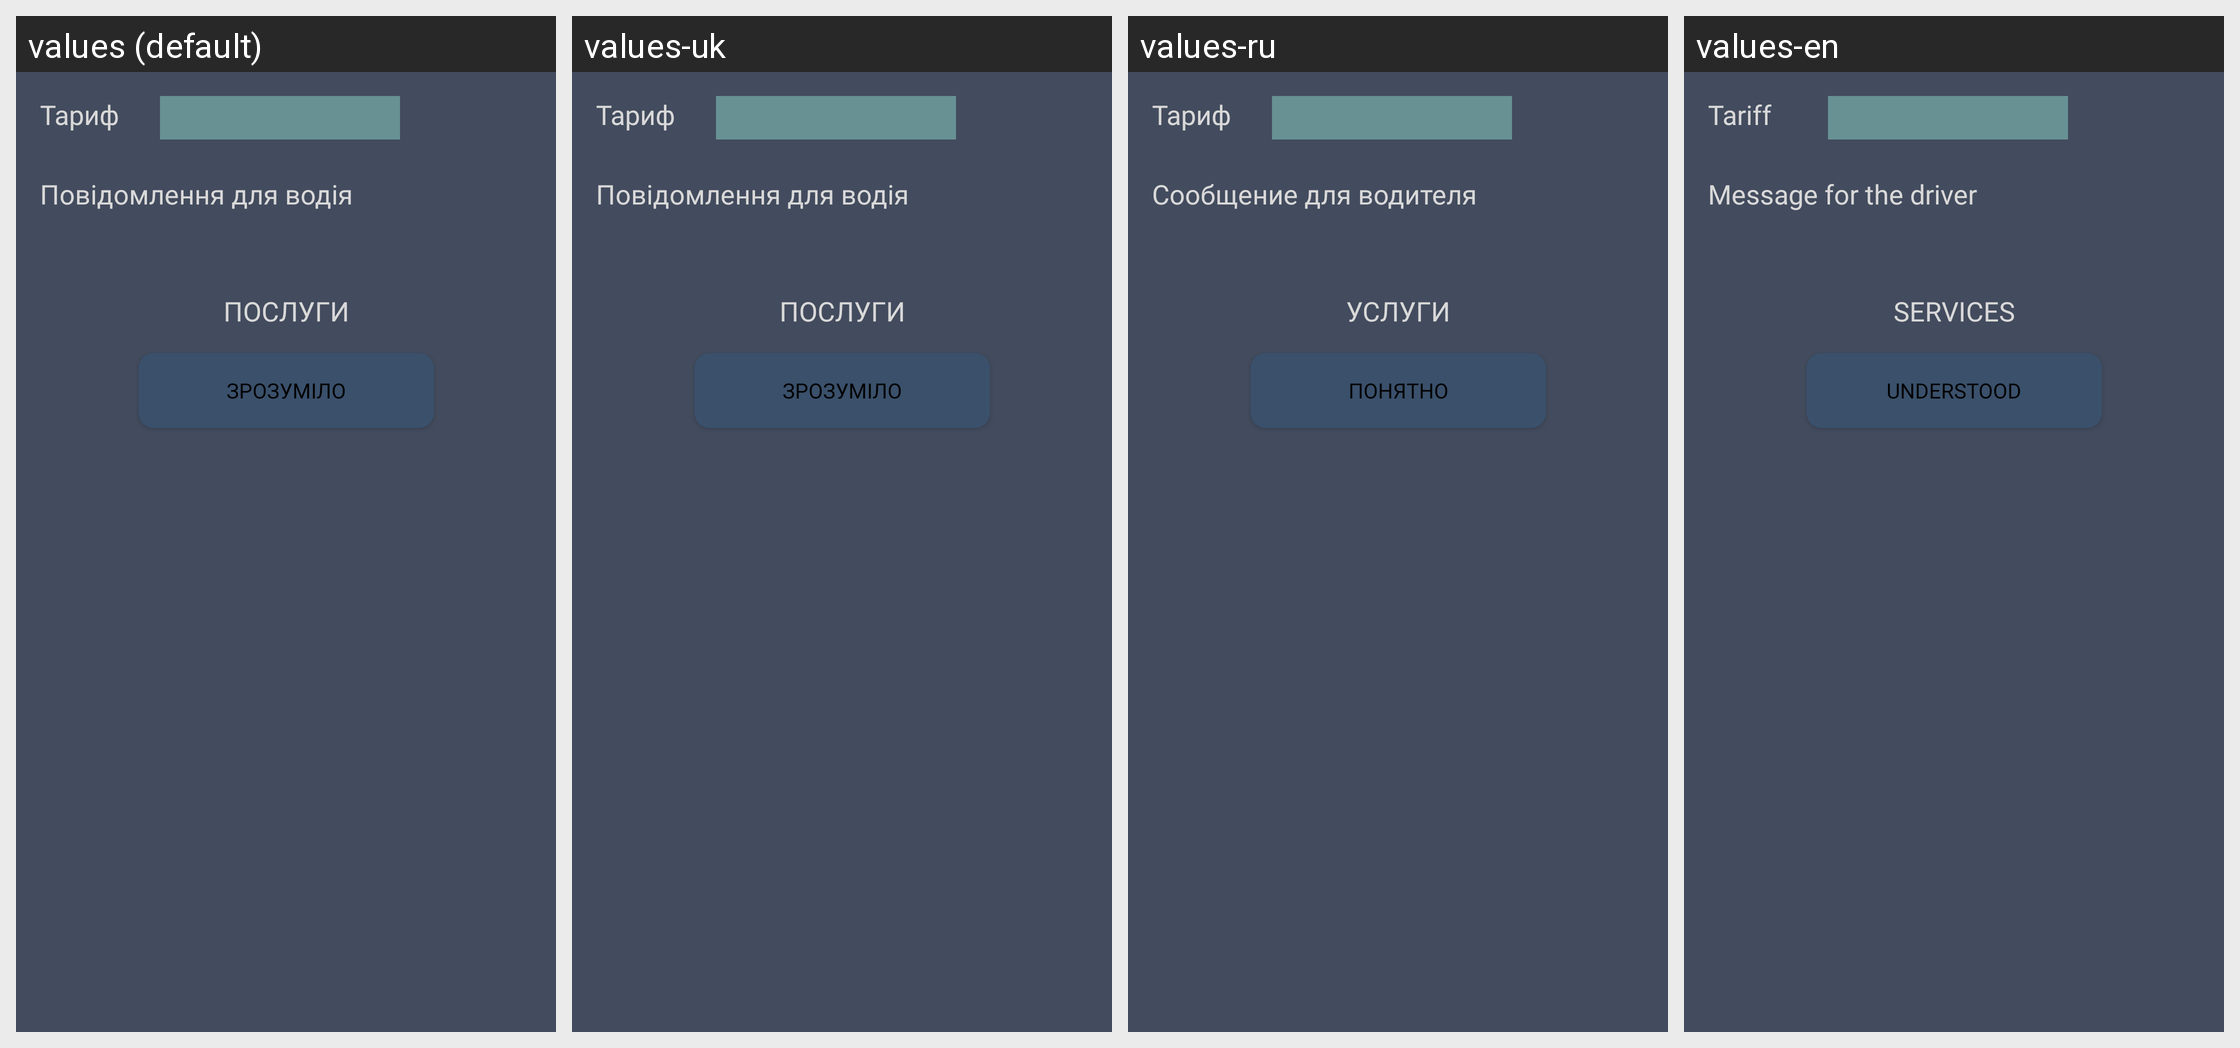

For this localized Android screen grid, give each drawn string resource with its value in every locale shown.
Android screen res/layout/settings_finish_layout.xml rendered under 4 locales, left to right: values (default), values-uk, values-ru, values-en. Device: Nexus 5 (rendered at 1080×1920; each locale shown at half size, 540×960, under a caption strip naming it); theme Theme.TaxiEasyUa.
Other locales in the repository, not shown: values-ru-rRU.
Strings drawn on this screen, with the default value and each locale's value (text and hints the layout hard-codes, and strings that could not be matched under every locale, appear in the picture but are not listed):

coment
  values: Повідомлення для водія
  values-uk: Повідомлення для водія
  values-ru: Cообщение для водителя
  values-en: Message for the driver

services
  values: ПОСЛУГИ
  values-uk: ПОСЛУГИ
  values-ru: УСЛУГИ
  values-en: SERVICES

tar
  values: Тариф
  values-uk: Тариф
  values-ru: Тариф
  values-en: Tariff

ok_error
  values: Зрозуміло
  values-uk: Зрозуміло
  values-ru: Понятно
  values-en: Understood
